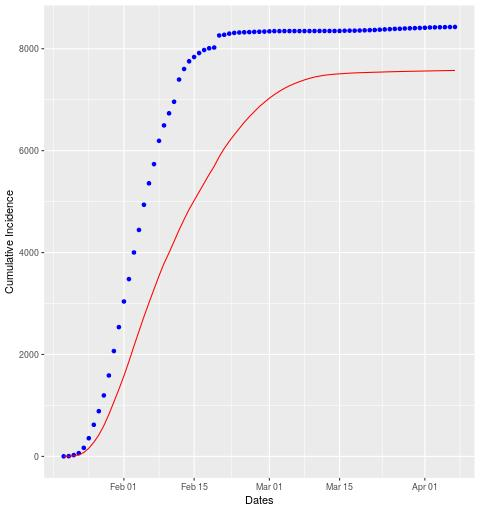

Values plotted in this chart, from the file beside it:
date, cases, real
2020-01-20, 0, 1
2020-01-21, 2, 3
2020-01-22, 8, 21
2020-01-23, 19, 38
2020-01-24, 47, 104
2020-01-25, 84, 189
2020-01-26, 117, 264
2020-01-27, 143, 267
2020-01-28, 183, 309
2020-01-29, 220, 392
2020-01-30, 245, 479
2020-01-31, 248, 470
2020-02-01, 263, 503
2020-02-02, 284, 439
2020-02-03, 301, 523
2020-02-04, 290, 442
2020-02-05, 289, 494
2020-02-06, 273, 421
2020-02-07, 265, 376
2020-02-08, 262, 458
2020-02-09, 244, 303
2020-02-10, 210, 237
2020-02-11, 221, 227
2020-02-12, 225, 435
2020-02-13, 208, 208
2020-02-14, 197, 150
2020-02-15, 173, 85
2020-02-16, 172, 78
2020-02-17, 170, 59
2020-02-18, 172, 34
2020-02-19, 159, 15
2020-02-20, 187, 237
2020-02-21, 162, 13
2020-02-22, 140, 23
2020-02-23, 129, 14
2020-02-24, 124, 8
2020-02-25, 121, 4
2020-02-26, 109, 4
2020-02-27, 100, 4
2020-02-28, 99, 3
2020-02-29, 84, 3
2020-03-01, 81, 5
2020-03-02, 70, 4
2020-03-03, 65, 0
2020-03-04, 58, 1
2020-03-05, 50, 0
2020-03-06, 43, 0
2020-03-07, 38, 0
2020-03-08, 35, 0
2020-03-09, 30, 0
2020-03-10, 26, 1
2020-03-11, 19, 1
2020-03-12, 16, 0
2020-03-13, 12, 0
2020-03-14, 9, 0
2020-03-15, 7, 1
2020-03-16, 7, 3
2020-03-17, 6, 2
2020-03-18, 5, 0
2020-03-19, 4, 3
... 19 more rows
